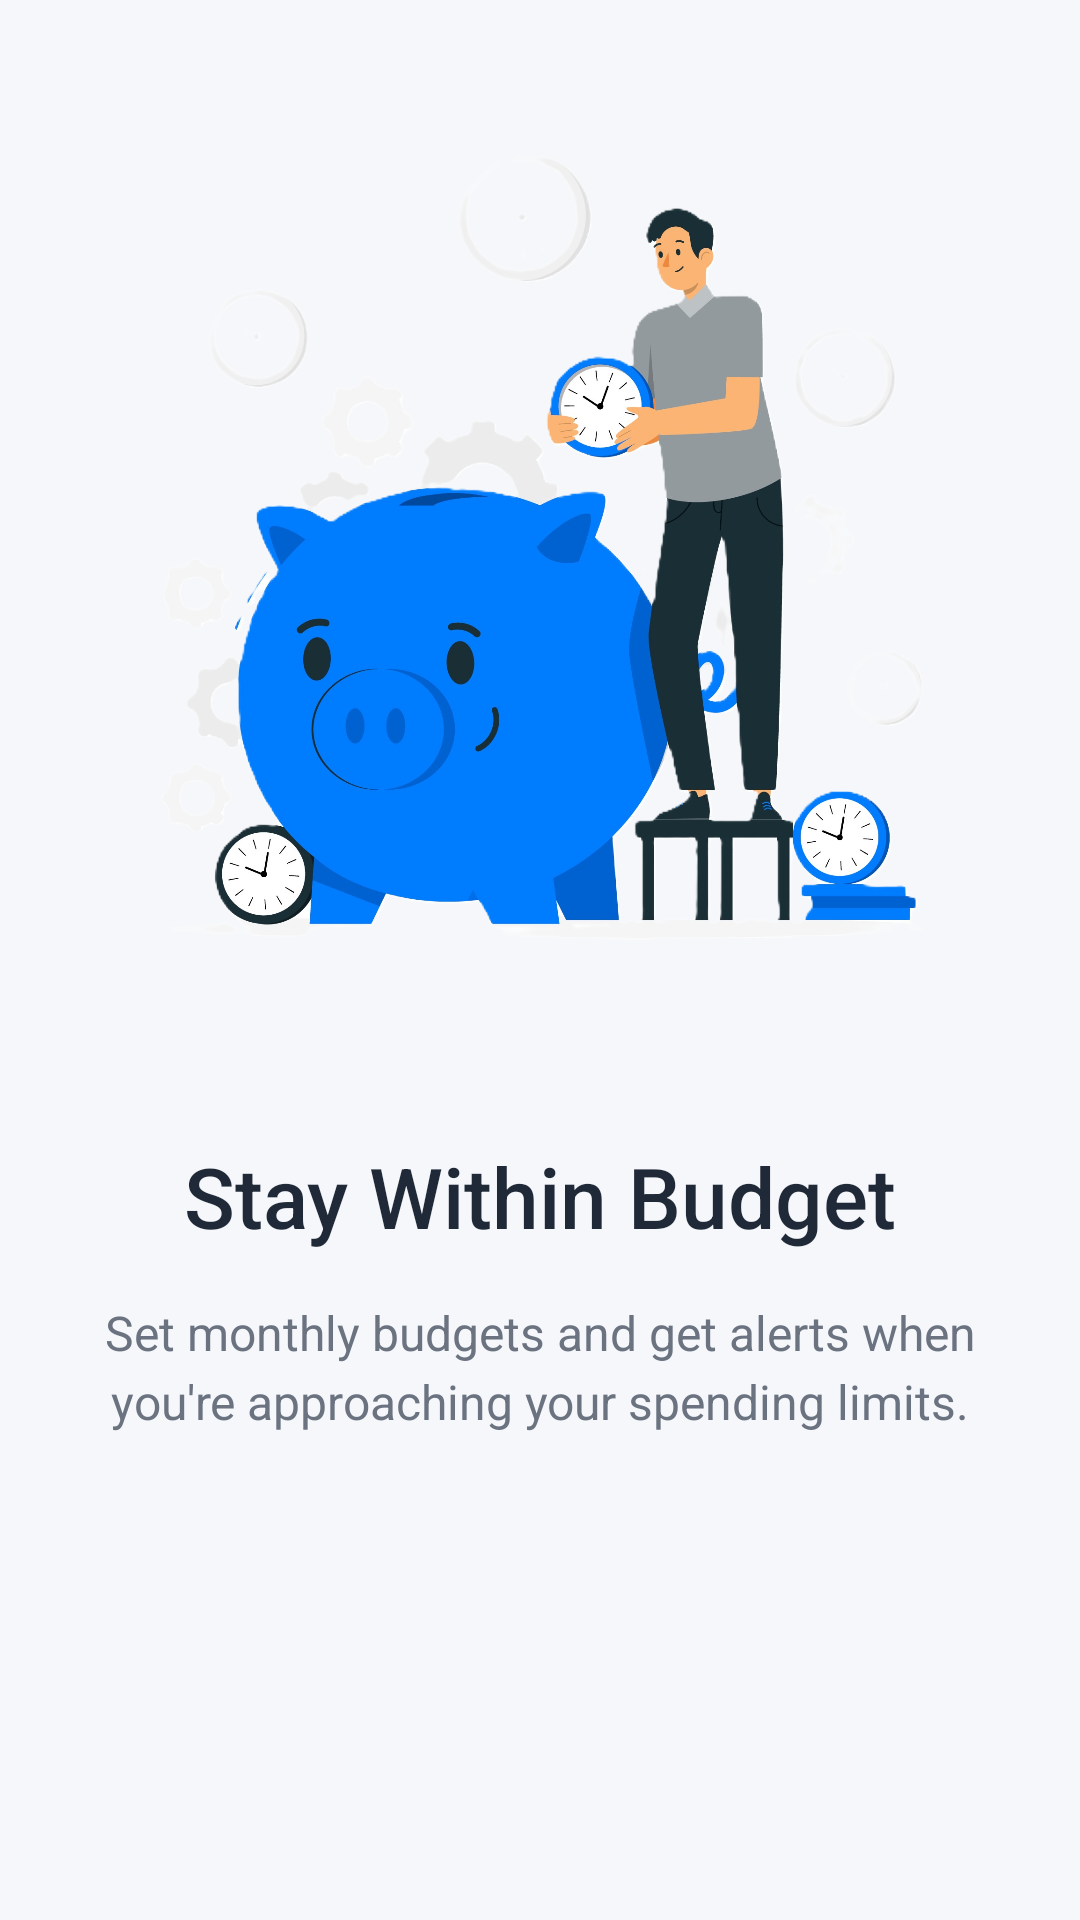

Android layout source for this screen:
<!-- AndroidManifest.xml: application theme Theme.Finly -->
<!-- res/layout/onboarding_page_2.xml -->
<?xml version="1.0" encoding="utf-8"?>
<androidx.constraintlayout.widget.ConstraintLayout xmlns:android="http://schemas.android.com/apk/res/android"
    xmlns:app="http://schemas.android.com/apk/res-auto"
    android:layout_width="match_parent"
    android:layout_height="match_parent"
    android:background="@color/background_light">

    <ImageView
        android:id="@+id/iv_onboarding"
        android:layout_width="0dp"
        android:layout_height="0dp"
        android:layout_marginHorizontal="24dp"
        android:layout_marginTop="28dp"
        android:layout_marginBottom="40dp"
        android:contentDescription="@string/onboard_image"
        android:scaleType="fitCenter"
        android:src="@drawable/onboarding_budget"
        app:layout_constraintBottom_toTopOf="@id/tv_title"
        app:layout_constraintDimensionRatio="1:1"
        app:layout_constraintEnd_toEndOf="parent"
        app:layout_constraintStart_toStartOf="parent"
        app:layout_constraintTop_toTopOf="parent"
        app:layout_constraintVertical_chainStyle="packed"
        app:layout_constraintHeight_max="320dp"
        app:layout_constraintVertical_bias="0.3" />

    <TextView
        android:id="@+id/tv_title"
        android:layout_width="0dp"
        android:layout_height="wrap_content"
        android:layout_marginHorizontal="32dp"
        android:text="@string/stay_within_budget_onboard"
        android:textAlignment="center"
        android:textColor="@color/text_primary"
        android:textSize="28sp"
        android:fontFamily="sans-serif-medium"
        app:layout_constraintBottom_toTopOf="@id/tv_description"
        app:layout_constraintEnd_toEndOf="parent"
        app:layout_constraintStart_toStartOf="parent"
        app:layout_constraintTop_toBottomOf="@id/iv_onboarding" />

    <TextView
        android:id="@+id/tv_description"
        android:layout_width="0dp"
        android:layout_height="wrap_content"
        android:layout_marginHorizontal="32dp"
        android:layout_marginTop="16dp"
        android:text="@string/onboard_second_description"
        android:textAlignment="center"
        android:textColor="@color/text_secondary"
        android:textSize="16sp"
        android:lineSpacingExtra="4dp"
        app:layout_constraintEnd_toEndOf="parent"
        app:layout_constraintStart_toStartOf="parent"
        app:layout_constraintTop_toBottomOf="@id/tv_title" />

</androidx.constraintlayout.widget.ConstraintLayout>
<!-- resources referenced by this layout -->
<resources>
  <color name="background_light">#F5F7FA</color>
  <color name="text_primary">#1F2937</color>
  <color name="text_secondary">#6B7280</color>
  <string name="onboard_image">Onboard image</string>
  <string name="onboard_second_description">Set monthly budgets and get alerts when you\'re approaching your spending limits.</string>
  <string name="stay_within_budget_onboard">Stay Within Budget</string>
  <color name="primary">#1E4F88</color>
  <color name="primary_variant">#0D3B66</color>
  <color name="white">#FFFFFF</color>
  <color name="secondary">#3B82F6</color>
  <color name="secondary_variant">#2563EB</color>
  <color name="accent">#3B82F6</color>
  <color name="error">#EF4444</color>
  <color name="surface">#FFFFFF</color>
  <style name="Widget.Finly.Button" parent="Widget.MaterialComponents.Button">
          <item name="android:textAllCaps">false</item>
          <item name="backgroundTint">@color/accent</item>
          <item name="android:textColor">@color/white</item>
          <item name="cornerRadius">12dp</item>
          <item name="android:paddingTop">12dp</item>
          <item name="android:paddingBottom">12dp</item>
          <item name="android:paddingStart">24dp</item>
          <item name="android:paddingEnd">24dp</item>
      </style>
  <style name="Widget.Finly.CardView" parent="Widget.MaterialComponents.CardView">
          <item name="cardCornerRadius">16dp</item>
          <item name="cardElevation">4dp</item>
          <item name="cardBackgroundColor">@color/surface</item>
          <item name="contentPadding">16dp</item>
      </style>
  <style name="Widget.Finly.BottomNavigation" parent="Widget.MaterialComponents.BottomNavigationView">
          <item name="itemIconTint">@color/bottom_nav_item_colors</item>
          <item name="itemTextColor">@color/bottom_nav_item_colors</item>
          <item name="backgroundTint">@color/surface</item>
          <item name="elevation">8dp</item>
      </style>
  <style name="Widget.Finly.TabLayout" parent="Widget.MaterialComponents.TabLayout">
          <item name="tabIndicatorColor">@color/accent</item>
          <item name="tabSelectedTextColor">@color/accent</item>
          <item name="tabTextColor">@color/text_secondary</item>
          <item name="tabRippleColor">@color/ripple</item>
      </style>
  <style name="Widget.Finly.TextInputLayout" parent="Widget.MaterialComponents.TextInputLayout.OutlinedBox">
          <item name="boxStrokeColor">@color/text_input_box_stroke</item>
          <item name="hintTextColor">@color/accent</item>
      </style>
  <style name="Widget.Finly.Switch" parent="Widget.MaterialComponents.CompoundButton.Switch">
          <item name="thumbTint">@color/switch_thumb_color</item>
          <item name="trackTint">@color/switch_track_color</item>
      </style>
  <color name="ripple">#E5E7EB</color>
</resources>
